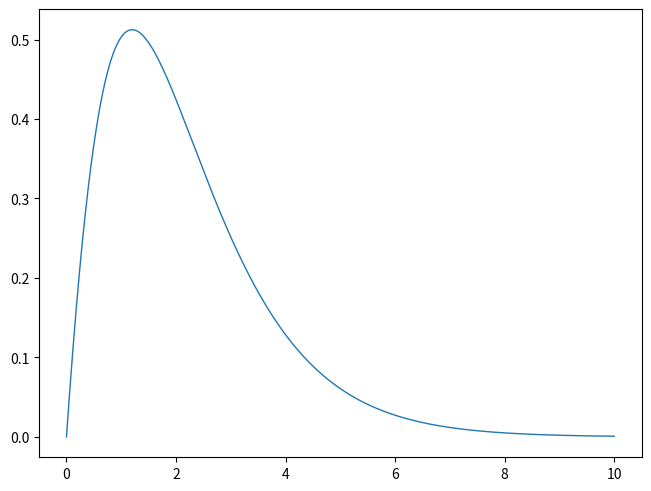
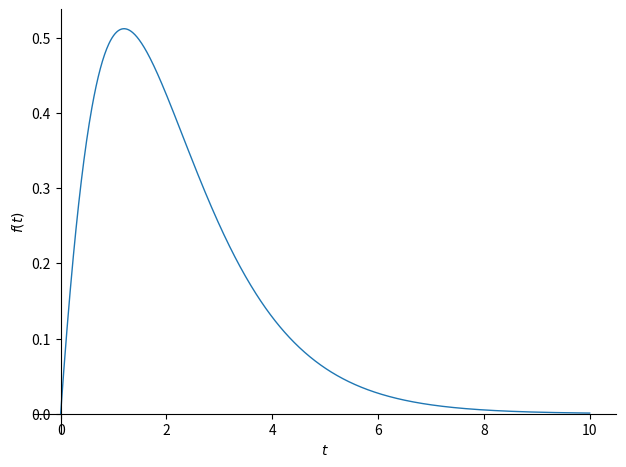

These charts were generated, in order, by the following Python code:
r'''
系统传递函数形式为\( H(p) = \frac{p+3}{p^2+2p+1} \)，激励为\( e(t) = e^{-2t}H(t) \)。要求先用现有函数求零状态响应，再用卷积积分运算求零状态响应。 
'''
from scipy import signal
import sympy
import numpy as np
import matplotlib.pyplot as plt

import matplotlib
matplotlib.rcParams.update({"lines.linewidth": 1,
                            "figure.constrained_layout.use": True})


def conv_sym(f, g, t: sympy.Symbol):
    tau = sympy.symbols("tau", real=True)
    f_tau = f.subs(t, tau)
    g_tau_shifted = g.subs(t, t-tau)
    return sympy.integrate(f_tau*g_tau_shifted, (tau, 0, t))


b = [1, 3]
a = [1, 2, 1]
sys = signal.TransferFunction(b, a)
t = np.linspace(0, 10, 1000)
e = np.exp(-2*t)
t, respond, _ = signal.lsim(sys, e, t)

plt.plot(t, respond)
plt.show(block=False)
plt.pause(2e-2)

s = sympy.symbols("s")
t, tau = sympy.symbols("t tau", real=True)
H = (s+3)/(s**2+2*s+1)
h = sympy.inverse_laplace_transform(H, s, t)
e = sympy.exp(-2*t)*sympy.Heaviside(t)

r = sympy.integrate(h.subs(t, tau) * e.subs(t, t-tau), (tau, 0, t))
r = sympy.simplify(r)
sympy.plot(r, (t, 0, 10))
